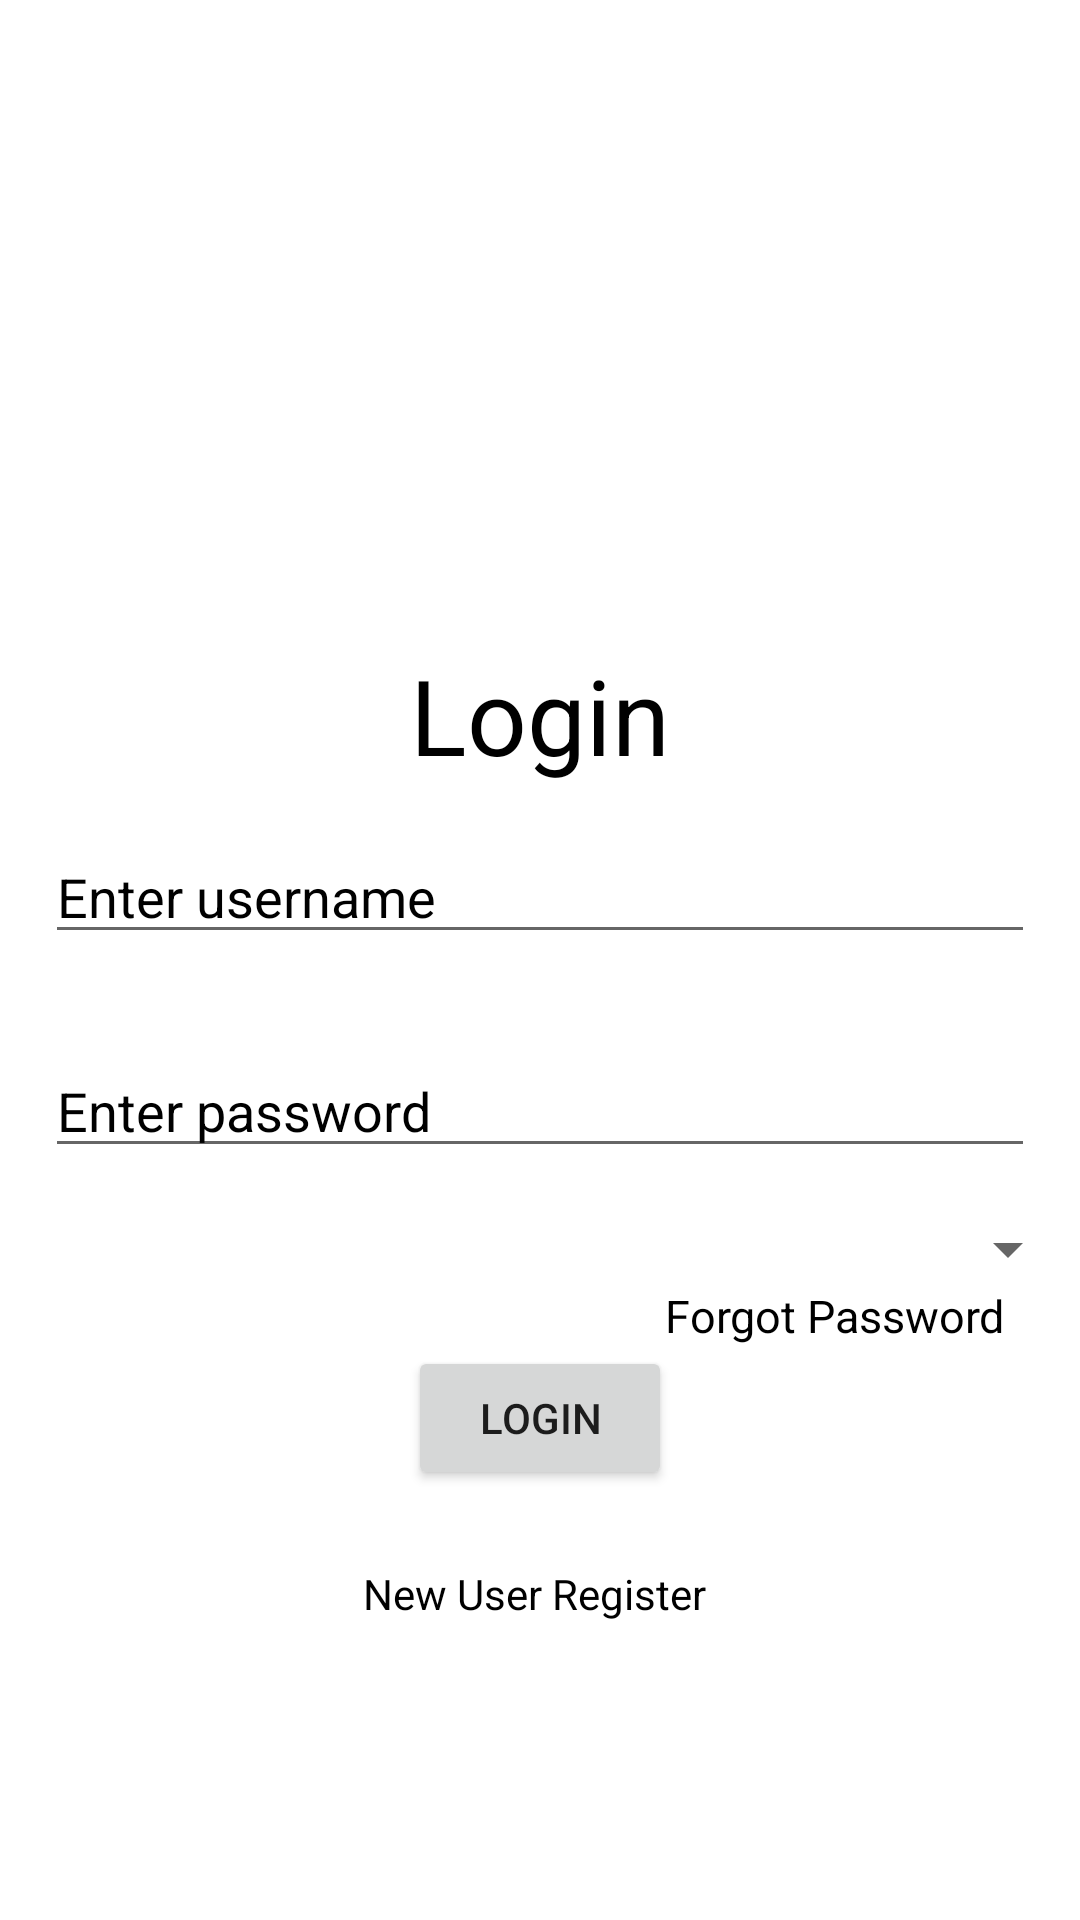

Reconstruct the res/layout file that produces this screen, plus the resources it refers to.
<!-- AndroidManifest.xml: application theme Theme.HealtyConsernApp -->
<!-- res/layout/activity_login.xml -->
<?xml version="1.0" encoding="utf-8"?>
<LinearLayout
    xmlns:android="http://schemas.android.com/apk/res/android"
    xmlns:tools="http://schemas.android.com/tools"
    android:layout_width="match_parent"
    android:layout_height="match_parent"
    android:orientation="vertical"
    android:background="@color/blue"
    android:paddingTop="70dp">

    <ImageView
        android:src="@drawable/ic_profile"
        android:layout_width="match_parent"
        android:layout_height="120dp"/>

    <TextView
        android:id="@+id/login"
        android:layout_width="wrap_content"
        android:layout_height="wrap_content"
        android:text="Login"
        android:textSize="35dp"
        android:layout_gravity="center"
        android:layout_marginTop="25dp"
        android:textColor="@color/black"/>

    <EditText
        android:id="@+id/txtloginemail"
        android:layout_width="match_parent"
        android:layout_height="wrap_content"
        android:hint="Enter username"
        android:textColorHint="@color/black"
        android:layout_margin="15dp"
        />

    <EditText
        android:id="@+id/txtlpass"
        android:layout_width="match_parent"
        android:layout_height="wrap_content"
        android:hint="Enter password"
        android:textColorHint="@color/black"
        android:layout_margin="15dp"
        android:inputType="textPassword"
        />

    <Spinner
        android:id="@+id/logintype"
        android:layout_width="match_parent"
        android:layout_height="wrap_content"/>

    <TextView
        android:id="@+id/forgot"
        android:layout_gravity="end"
        android:layout_width="wrap_content"
        android:layout_height="wrap_content"
        android:text="Forgot Password"
        android:textColor="@color/black"
        android:textSize="15dp"
        android:layout_marginRight="25dp"
        />

    <Button
        android:id="@+id/btnlogin"
        android:layout_height="wrap_content"
        android:layout_width="wrap_content"
        android:text="Login"
        android:layout_gravity="center"
        />

    <TextView
        android:id="@+id/txtsignup"
        android:layout_gravity="center"
        android:layout_width="wrap_content"
        android:layout_height="wrap_content"
        android:text="New User Register "
        android:textColor="@color/black"
        android:layout_marginTop="25dp"
        />


</LinearLayout>
<!-- resources referenced by this layout -->
<resources>
  <style name="Theme.HealtyConsernApp" parent="Theme.MaterialComponents.DayNight.DarkActionBar">
          
          <item name="colorPrimary">@color/purple_500</item>
          <item name="colorPrimaryVariant">@color/purple_700</item>
          <item name="colorOnPrimary">@color/white</item>
          
          <item name="colorSecondary">@color/teal_200</item>
          <item name="colorSecondaryVariant">@color/teal_700</item>
          <item name="colorOnSecondary">@color/black</item>
          
          <item name="android:statusBarColor" tools:targetApi="l">?attr/colorPrimaryVariant</item>
          
      </style>
  <!-- not gathered from this repository: default colours our renderer supplied (Android Studio template values) -->
  <color name="purple_500">#FF6200EE</color>
  <color name="purple_700">#FF3700B3</color>
  <color name="teal_200">#FF03DAC5</color>
  <color name="teal_700">#FF018786</color>
  <color name="black">#FF000000</color>
  <color name="white">#FFFFFFFF</color>
</resources>
